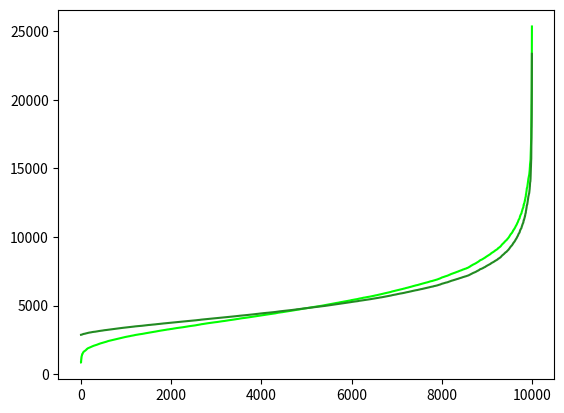
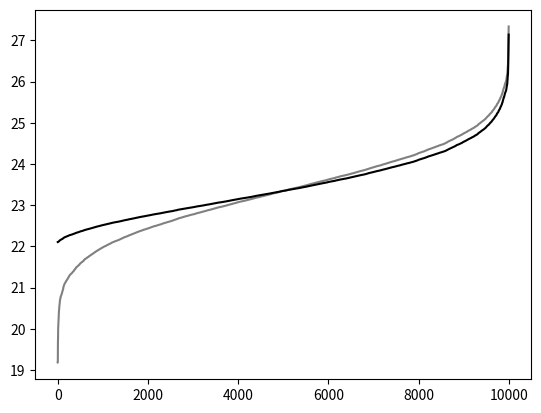

Write the Python code that produced these figures, in order.
import numpy as np
import matplotlib.pyplot as plt
import copy

class Household:
    def __init__(self, income):
        self.income = income
        self.co2 = co2(income)

 


def randomincome(mean=4800, gini = 0.45):
    inc = np.random.lognormal(np.log(mean), gini)
    return inc

def co2(income):
    base_co2 = 3
    slope_co2 = 2.4
    
    log_income = np.log(income)
    co2 = base_co2 + slope_co2 * log_income
    

    return co2
    
def plothouseholds(hh):
    incs=[]
    co2s=[]
    for h in hh:
        incs.append(h.income)
        co2s.append(h.co2)
    incs=sorted(incs)
    co2s = sorted(co2s)
    plt.figure()
    plt.plot(incs, color="forestgreen")
    plt.figure()
    plt.plot(co2s,color="gray")
    plt.show()

def compareplot(a,b):
    incsa=[]
    incsb=[]
    co2sa=[]
    co2sb=[]

    for h in a:
        incsa.append(h.income)
        co2sa.append(h.co2)
    for h in b:
        incsb.append(h.income)
        co2sb.append(h.co2)

    incsa=sorted(incsa)
    incsb=sorted(incsb)
    co2sa=sorted(co2sa)
    co2sb=sorted(co2sb)

    plt.figure()

    plt.plot(incsa,color="lime")
    plt.plot(incsb,color="forestgreen")

    plt.figure()
    
    plt.plot(co2sa,color="gray")
    plt.plot(co2sb,color="black")
    

    print("poorest household:",incsa[0],"->",incsb[0])
    print("overall emissions:",sum(co2sa),"->",sum(co2sb))

    plt.show()

def updateco2(hh):
    for h in hh:
        h.co2 = co2(h.income)
     




def co2_tax(hh, co2cost=500):
   
   
    taxes = []
    for h in hh:
        tax = co2cost * h.co2
        taxes.append(tax)

   
    transfer =  sum(taxes)/ len(hh)
   

    for it in range(len(hh)):
        hh[it].income = hh[it].income - taxes[it] + transfer

    return hh

def main():
    households = []
    for it in range(10000):
        households.append(Household(randomincome()))
    households_old=copy.deepcopy(households)

    households2=co2_tax(households)

    updateco2(households2)
    compareplot(households_old,households2)

main()
